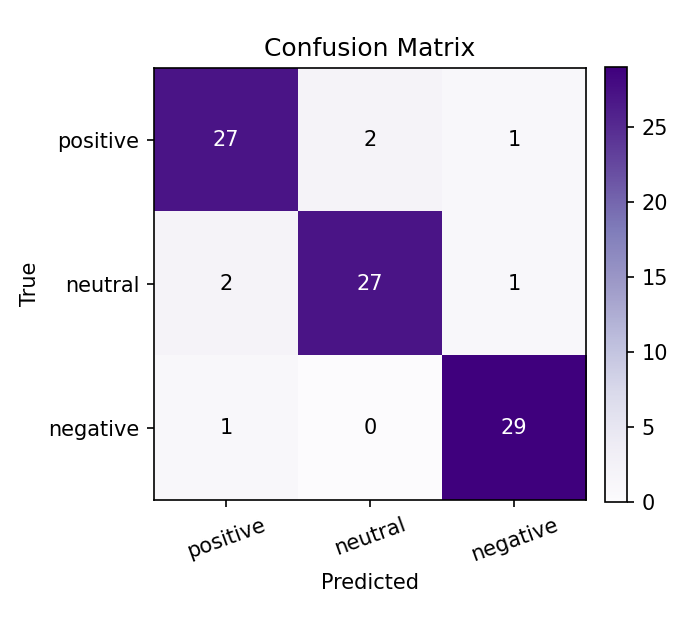

The file beside this chart, header and first rows:
true\pred, positive, neutral, negative
positive, 27, 2, 1
neutral, 2, 27, 1
negative, 1, 0, 29
